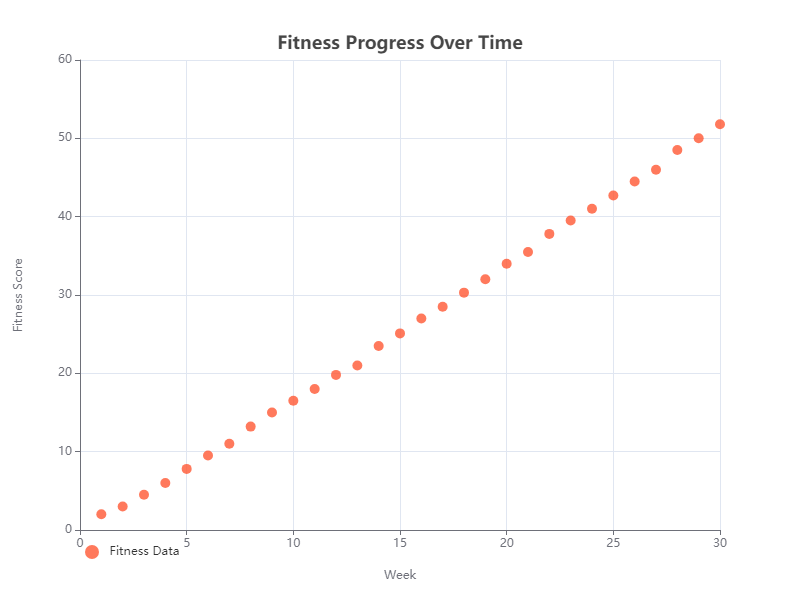

The data file committed next to this chart (first rows):
table
X, Y
1, 2
2, 3
3, 4.5
4, 6
5, 7.8
6, 9.5
7, 11
8, 13.2
9, 15
10, 16.5
11, 18
12, 19.8
13, 21
14, 23.5
15, 25.1
16, 27
17, 28.5
18, 30.3
19, 32
20, 34
21, 35.5
22, 37.8
23, 39.5
24, 41
25, 42.7
26, 44.5
27, 46
28, 48.5
29, 50
30, 51.8
